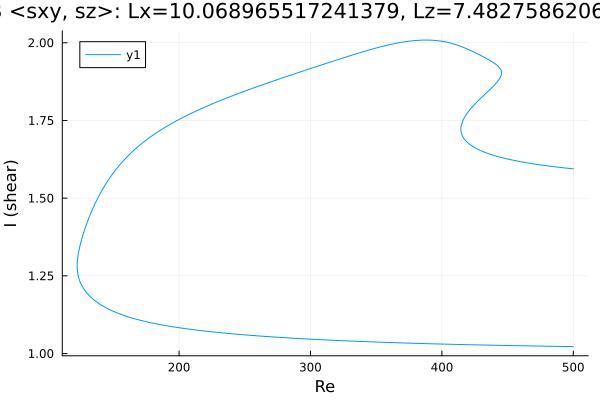

The table this chart was drawn from, first rows:
Re, shear
500.0, 1.022
498.8, 1.022
497.4, 1.023
495.9, 1.023
494.5, 1.023
493.1, 1.023
491.7, 1.023
490.3, 1.023
488.9, 1.023
487.5, 1.023
486, 1.023
484.6, 1.023
483.2, 1.023
481.8, 1.024
480.4, 1.024
479, 1.024
477.6, 1.024
476.2, 1.024
474.8, 1.024
473.4, 1.024
472, 1.024
470.6, 1.024
469.2, 1.024
467.7, 1.025
466.3, 1.025
464.9, 1.025
463.5, 1.025
462.1, 1.025
460.7, 1.025
459.3, 1.025
457.8, 1.025
456.4, 1.025
455, 1.025
453.6, 1.026
452.2, 1.026
450.8, 1.026
449.4, 1.026
447.9, 1.026
446.5, 1.026
445.1, 1.026
443.7, 1.026
442.3, 1.026
440.9, 1.027
439.5, 1.027
438, 1.027
436.6, 1.027
435.2, 1.027
433.8, 1.027
432.4, 1.027
431, 1.027
429.6, 1.028
428.1, 1.028
426.7, 1.028
425.3, 1.028
423.9, 1.028
422.5, 1.028
421.1, 1.028
419.7, 1.029
418.2, 1.029
416.8, 1.029
... 680 more rows
